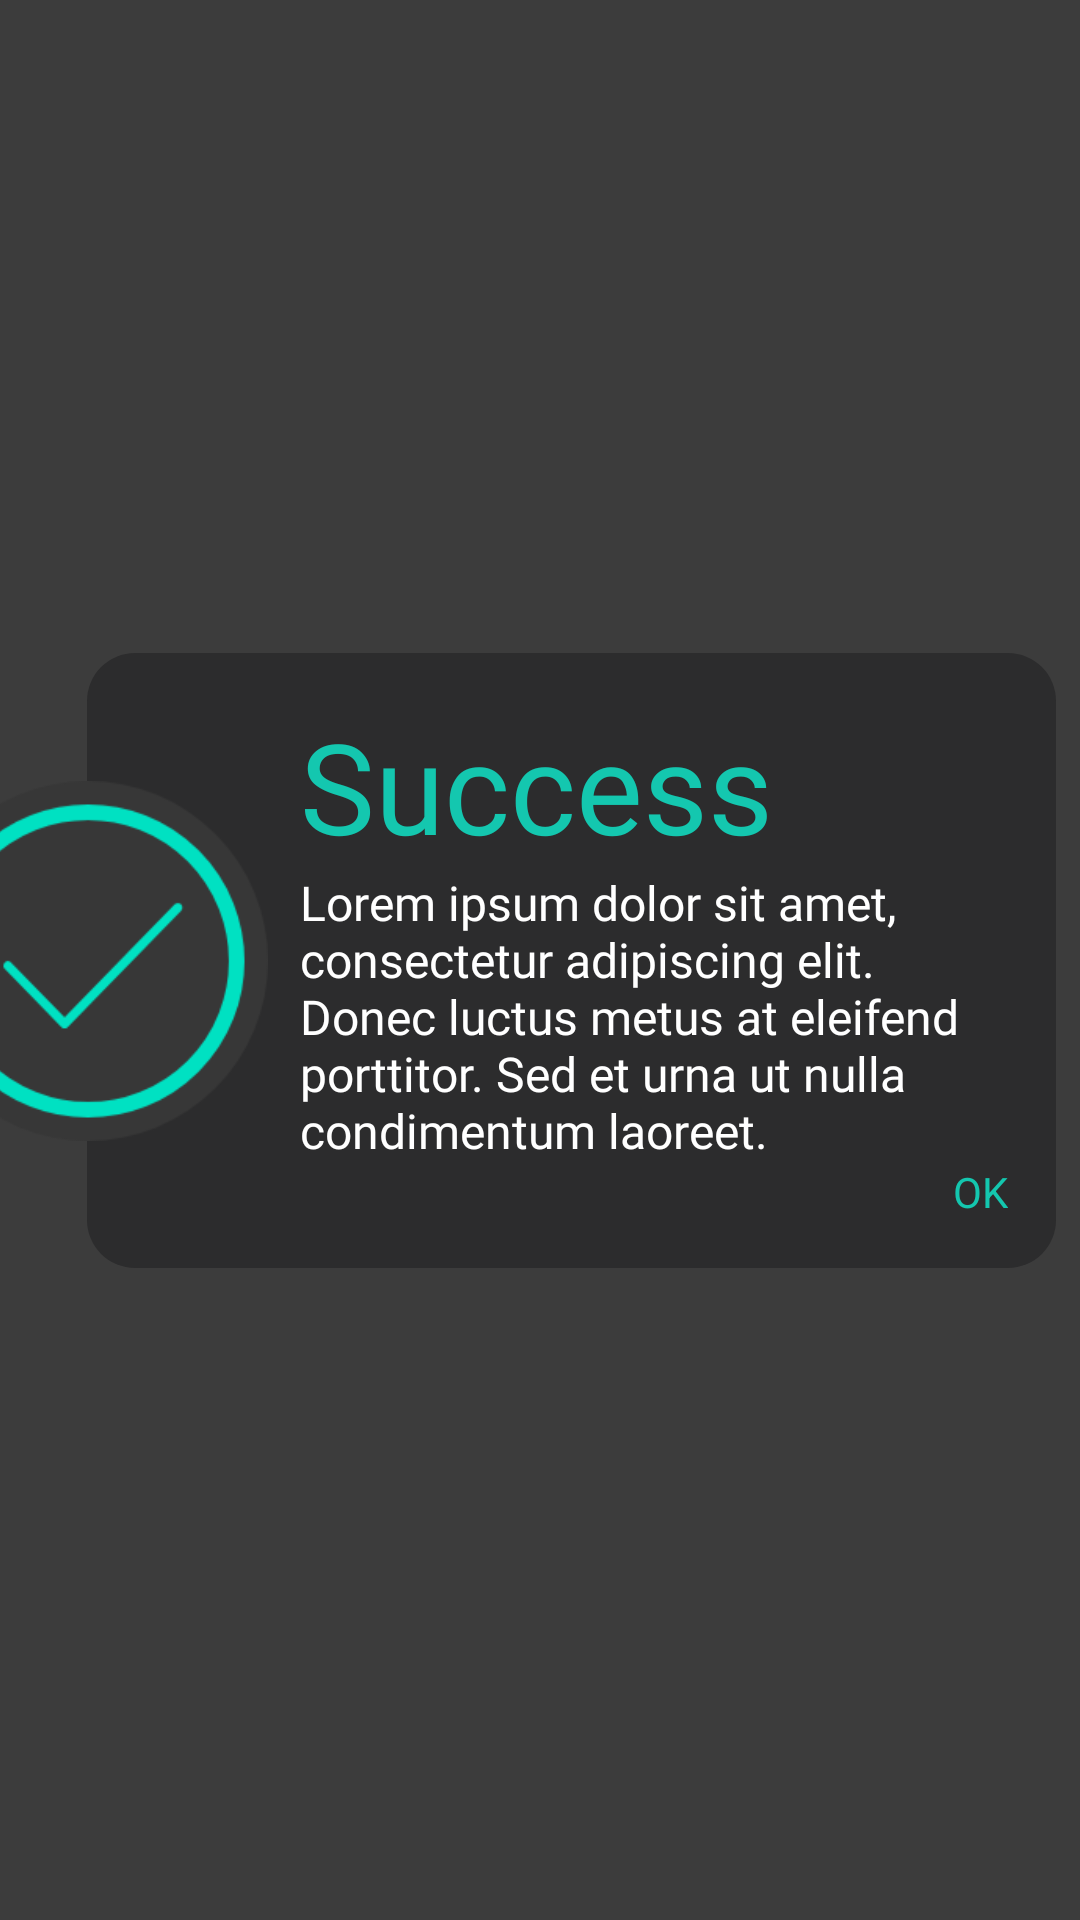

Layout XML and referenced resources for this Android screen:
<!-- AndroidManifest.xml: application theme Theme.GrinvaldMADventure -->
<!-- res/layout/dialog_success.xml -->
<?xml version="1.0" encoding="utf-8"?>
<androidx.constraintlayout.widget.ConstraintLayout xmlns:android="http://schemas.android.com/apk/res/android"
    xmlns:app="http://schemas.android.com/apk/res-auto"
    xmlns:tools="http://schemas.android.com/tools"
    android:background="#C3000000"
    android:layout_width="match_parent"
    android:layout_height="match_parent">

    <LinearLayout
        android:id="@+id/linearLayout"
        android:layout_width="323dp"
        android:layout_height="wrap_content"
        android:layout_marginTop="8dp"
        android:layout_marginEnd="8dp"
        android:layout_marginBottom="8dp"
        android:background="@drawable/rounded_dark_background"
        android:orientation="vertical"
        android:paddingLeft="71dp"
        android:paddingTop="16dp"
        android:paddingRight="16dp"
        android:paddingBottom="16dp"
        app:layout_constraintBottom_toBottomOf="parent"
        app:layout_constraintEnd_toEndOf="parent"
        app:layout_constraintTop_toTopOf="parent">

        <TextView
            android:id="@+id/textView"
            android:layout_width="match_parent"
            android:layout_height="wrap_content"
            android:fontFamily="@font/gotham"
            android:text="Success"
            android:textColor="@color/aqua"
            android:textSize="42sp" />

        <TextView
            android:id="@+id/tv_description"
            android:layout_width="match_parent"
            android:layout_height="wrap_content"
            android:fontFamily="@font/gotham"
            android:text="Lorem ipsum dolor sit amet, consectetur adipiscing elit. Donec luctus metus at eleifend porttitor. Sed et urna ut nulla condimentum laoreet."
            android:textColor="#fff"
            android:textSize="16sp" />

        <LinearLayout
            android:layout_width="match_parent"
            android:layout_height="match_parent"
            android:orientation="horizontal">

            <TextView
                android:id="@+id/tv_ok"
                android:layout_width="wrap_content"
                android:layout_height="wrap_content"
                android:layout_weight="1"
                android:gravity="right"
                android:text="OK"
                android:textColor="@color/aqua" />
        </LinearLayout>

    </LinearLayout>

    <ImageView
        android:id="@+id/imageView8"
        android:layout_width="120dp"
        android:layout_height="120dp"
        app:layout_constraintBottom_toBottomOf="@+id/linearLayout"
        app:layout_constraintEnd_toStartOf="@+id/linearLayout"
        app:layout_constraintStart_toStartOf="@+id/linearLayout"
        app:layout_constraintTop_toTopOf="@+id/linearLayout"
        app:srcCompat="@drawable/success" />

</androidx.constraintlayout.widget.ConstraintLayout>
<!-- resources referenced by this layout -->
<resources>
  <color name="aqua">#14C7AF</color>
  <!-- drawable rounded_dark_background (drawable) -->
  <?xml version="1.0" encoding="utf-8"?>
  <shape xmlns:android="http://schemas.android.com/apk/res/android">
      <solid android:color="#2C2C2D"/>
      <corners android:radius="16dp"/>
  </shape>
  <!-- drawable success: png bitmap (drawable, 15729 bytes) -->
  <style name="Theme.GrinvaldMADventure" parent="Theme.MaterialComponents.DayNight.NoActionBar">
          
          <item name="colorPrimary">@color/purple_500</item>
          <item name="colorPrimaryVariant">@color/purple_700</item>
          <item name="colorOnPrimary">@color/white</item>
          
          <item name="colorSecondary">@color/teal_200</item>
          <item name="colorSecondaryVariant">@color/teal_700</item>
          <item name="colorOnSecondary">@color/black</item>
          
          <item name="android:statusBarColor" tools:targetApi="l">?attr/colorPrimaryVariant</item>
          
      </style>
  <color name="purple_500">#FF6200EE</color>
  <color name="purple_700">#FF3700B3</color>
  <color name="white">#FFFFFFFF</color>
  <color name="teal_200">#FF03DAC5</color>
  <color name="teal_700">#FF018786</color>
  <color name="black">#FF000000</color>
</resources>
